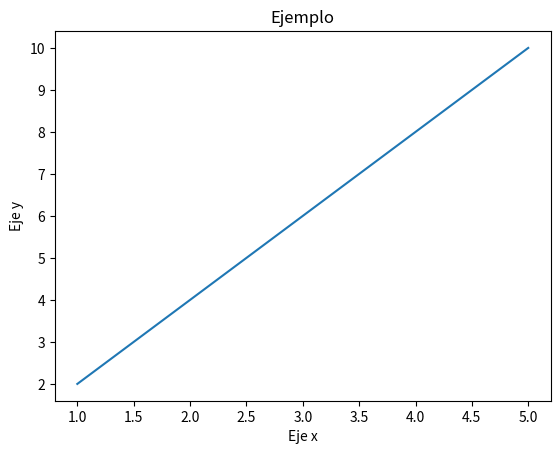

This figure's Python source:
import matplotlib.pyplot as mp
x = [1, 2, 3, 4, 5]
y = [2, 4, 6, 8, 10]
mp.plot(x, y)
mp.title("Ejemplo")
mp.xlabel("Eje x")
mp.ylabel("Eje y")
mp.show()
